Image classification data set "data_enhanced" (BuntProduction/kart_detection on GitHub). Class labels (2): go kart, no kart.

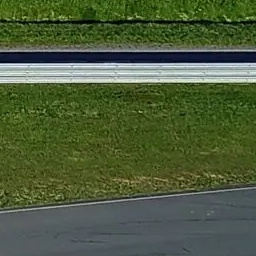
Label: no kart

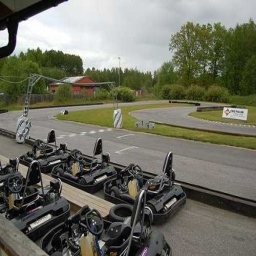
Label: go kart

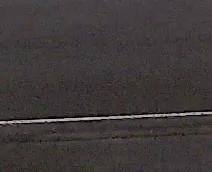
Label: no kart

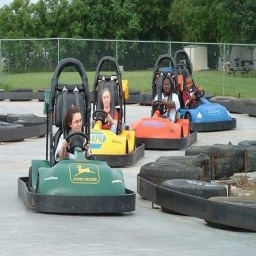
Label: go kart

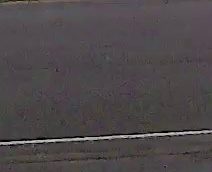
Label: no kart

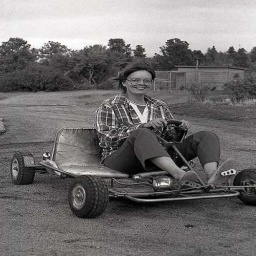
Label: go kart
